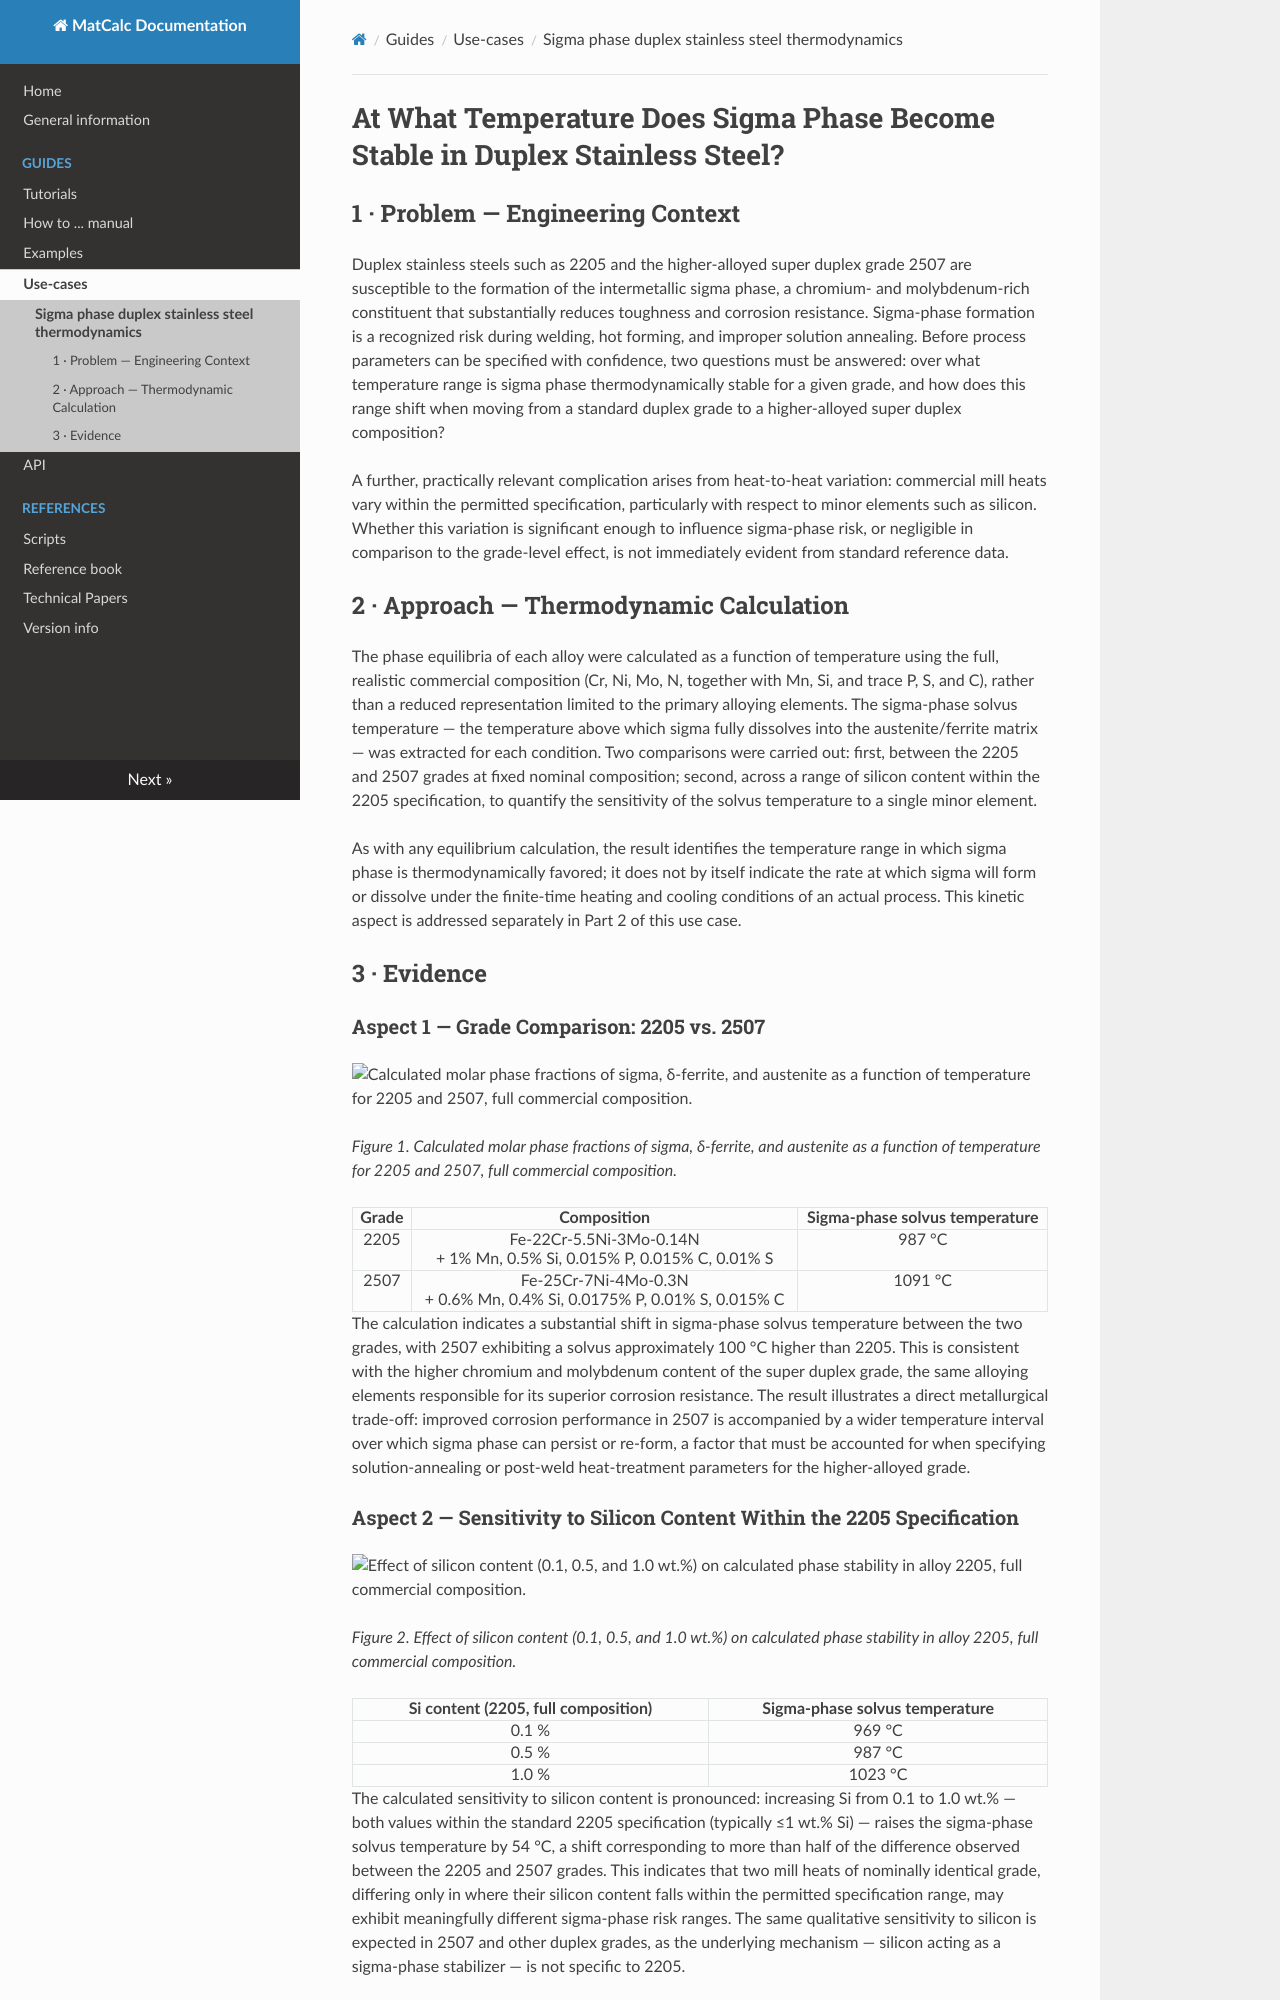

repository: pwarczok/matcalc_docu · page: usecases/sigma_duplex_thermodynamics/index.html · generator: mkdocs

# At What Temperature Does Sigma Phase Become Stable in Duplex Stainless Steel?

## 1 · Problem — Engineering Context

Duplex stainless steels such as 2205 and the higher-alloyed super duplex grade 2507 are susceptible to the formation of the intermetallic sigma phase, a chromium- and molybdenum-rich constituent that substantially reduces toughness and corrosion resistance. Sigma-phase formation is a recognized risk during welding, hot forming, and improper solution annealing. Before process parameters can be specified with confidence, two questions must be answered: over what temperature range is sigma phase thermodynamically stable for a given grade, and how does this range shift when moving from a standard duplex grade to a higher-alloyed super duplex composition?

A further, practically relevant complication arises from heat-to-heat variation: commercial mill heats vary within the permitted specification, particularly with respect to minor elements such as silicon. Whether this variation is significant enough to influence sigma-phase risk, or negligible in comparison to the grade-level effect, is not immediately evident from standard reference data.

## 2 · Approach — Thermodynamic Calculation

The phase equilibria of each alloy were calculated as a function of temperature using the full, realistic commercial composition (Cr, Ni, Mo, N, together with Mn, Si, and trace P, S, and C), rather than a reduced representation limited to the primary alloying elements. The sigma-phase solvus temperature — the temperature above which sigma fully dissolves into the austenite/ferrite matrix — was extracted for each condition. Two comparisons were carried out: first, between the 2205 and 2507 grades at fixed nominal composition; second, across a range of silicon content within the 2205 specification, to quantify the sensitivity of the solvus temperature to a single minor element.

As with any equilibrium calculation, the result identifies the temperature range in which sigma phase is thermodynamically favored; it does not by itself indicate the rate at which sigma will form or dissolve under the finite-time heating and cooling conditions of an actual process. This kinetic aspect is addressed separately in Part 2 of this use case.

## 3 · Evidence

### Aspect 1 — Grade Comparison: 2205 vs. 2507

![Calculated molar phase fractions of sigma, δ-ferrite, and austenite as a function of temperature for 2205 and 2507, full commercial composition.](sigma_duplex_thermodynamics/img/2205vs2507_sigma.png)

*Figure 1. Calculated molar phase fractions of sigma, δ-ferrite, and austenite as a function of temperature for 2205 and 2507, full commercial composition.*

| Grade | Composition | Sigma-phase solvus temperature |
|:---:|:---:|:---:|
| 2205 | Fe-22Cr-5.5Ni-3Mo-0.14N<br>+ 1% Mn, 0.5% Si, 0.015% P, 0.015% C, 0.01% S | 987 °C |
| 2507 | Fe-25Cr-7Ni-4Mo-0.3N<br>+ 0.6% Mn, 0.4% Si, 0.0175% P, 0.01% S, 0.015% C | 1091 °C |

The calculation indicates a substantial shift in sigma-phase solvus temperature between the two grades, with 2507 exhibiting a solvus approximately 100 °C higher than 2205. This is consistent with the higher chromium and molybdenum content of the super duplex grade, the same alloying elements responsible for its superior corrosion resistance. The result illustrates a direct metallurgical trade-off: improved corrosion performance in 2507 is accompanied by a wider temperature interval over which sigma phase can persist or re-form, a factor that must be accounted for when specifying solution-annealing or post-weld heat-treatment parameters for the higher-alloyed grade.
